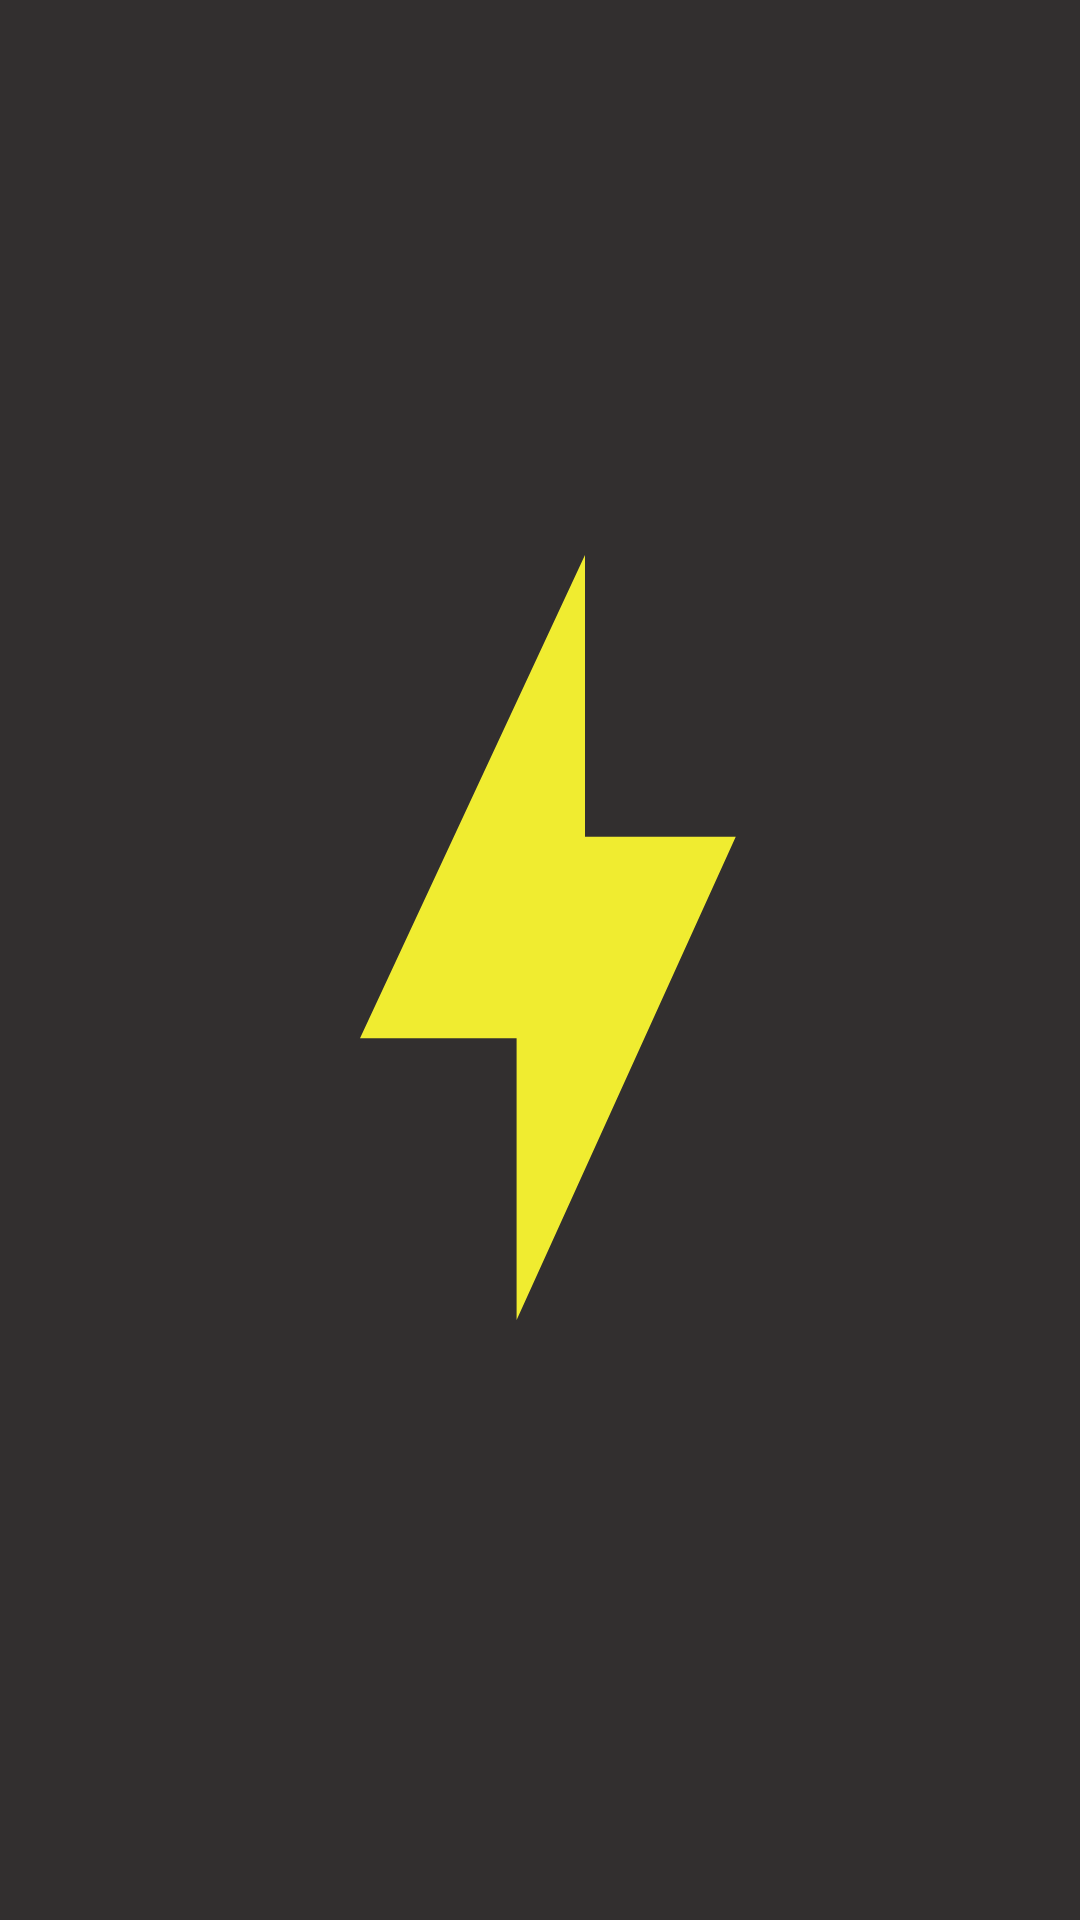

Write the Android layout XML for this screen, with the resource values it uses.
<!-- AndroidManifest.xml: application theme AppTheme -->
<!-- res/layout/charge_fragment.xml -->
<?xml version="1.0" encoding="utf-8"?>
<androidx.constraintlayout.widget.ConstraintLayout
    xmlns:android="http://schemas.android.com/apk/res/android"
    xmlns:app="http://schemas.android.com/apk/res-auto"
    xmlns:tools="http://schemas.android.com/tools"
    android:layout_width="match_parent"
    android:background="#322F2F"
    android:layout_height="match_parent">

    <ImageView
        android:id="@+id/chargeVector"
        android:layout_width="match_parent"
        android:layout_height="match_parent"
        android:contentDescription="@string/chargeVectorImage"

        app:layout_constraintBottom_toBottomOf="parent"
        app:layout_constraintEnd_toEndOf="parent"
        app:layout_constraintStart_toStartOf="parent"
        app:layout_constraintTop_toTopOf="parent"
        app:srcCompat="@drawable/ic_chargings_symbol_24" />

</androidx.constraintlayout.widget.ConstraintLayout>
<!-- resources referenced by this layout -->
<resources>
  <!-- drawable ic_chargings_symbol_24 (drawable) -->
  <vector android:height="24dp" android:tint="#F0EC30"
      android:viewportHeight="24" android:viewportWidth="24"
      android:width="24dp" xmlns:android="http://schemas.android.com/apk/res/android">
      <path android:fillColor="@android:color/white" android:pathData="M0,0.0 0.0,0. 0,0.00zM11.48,20v-6.26H8L13,3v6.26h3.35L11.48,20z"/>
  </vector>
  <string name="chargeVectorImage">chargeVector:</string>
  
      chargeVectorImage
  <style name="AppTheme" parent="Theme.AppCompat.Light.DarkActionBar">
          
          <item name="windowActionBar">false</item>
          <item name="windowNoTitle">true</item>
          <item name="android:windowTranslucentNavigation">true</item>
  
          <item name="colorPrimary">@color/colorPrimary</item>
          <item name="colorPrimaryDark">@color/colorPrimaryDark</item>
          <item name="colorAccent">@color/colorAccent</item>
      </style>
  <!-- not gathered from this repository: default colours our renderer supplied (Android Studio template values) -->
  <color name="colorPrimary">#FF6200EE</color>
  <color name="colorPrimaryDark">#FF3700B3</color>
  <color name="colorAccent">#FF03DAC5</color>
</resources>
